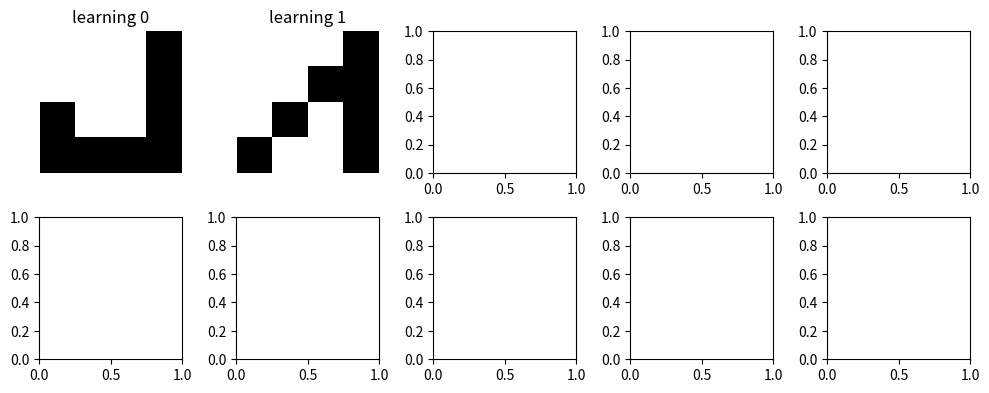
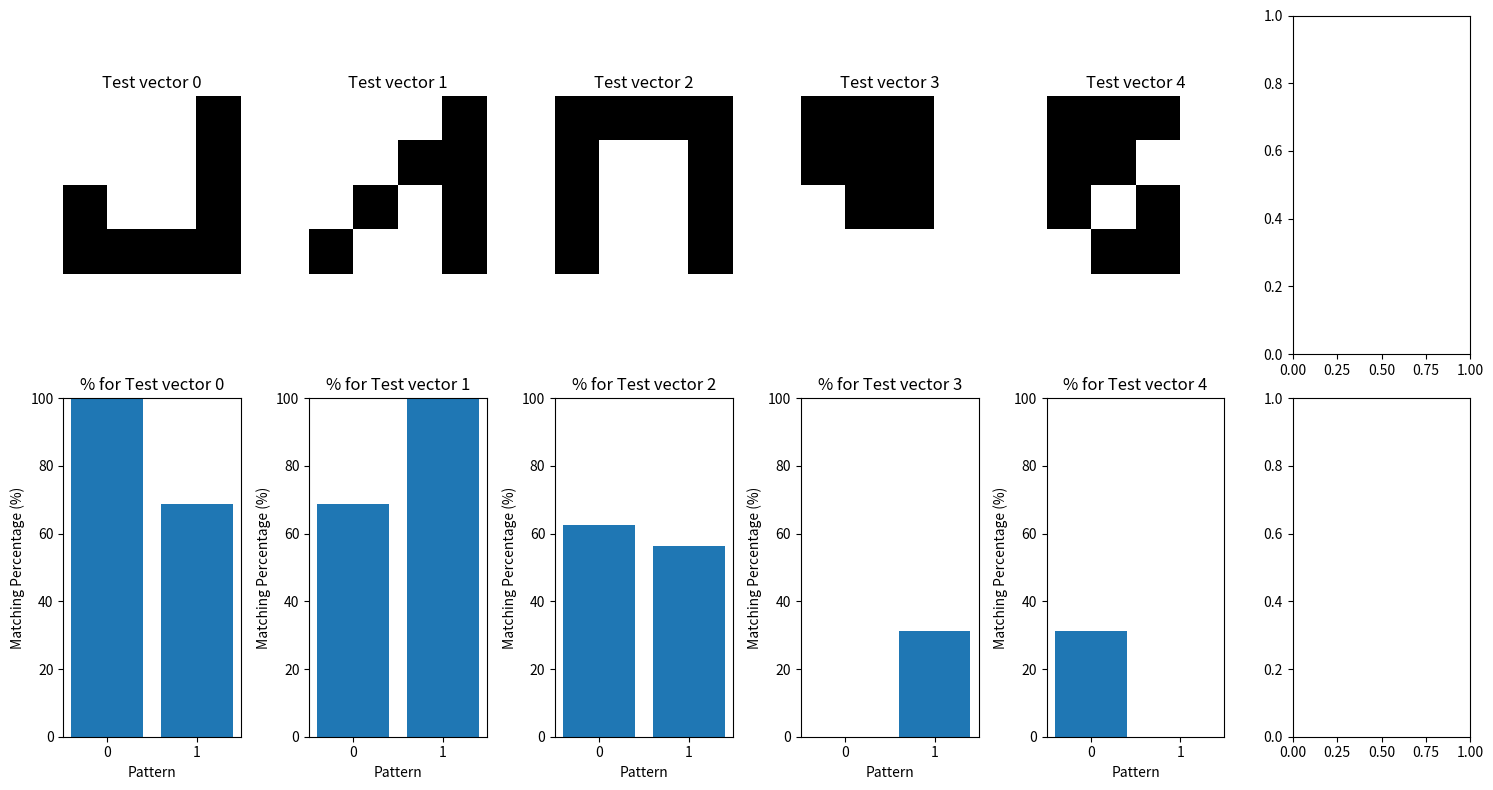

Here is the Python script that generated these plots, in order:
import math
import matplotlib.pyplot as plt
import numpy as np

# Функція для вивода вектора
def print_vec(vec):
    size = int(math.sqrt(len(vec)))
    for i in range(0, size):
        for j in range(0, size):
            if vec[i * size + j] == 1:
                print('+', end='')
            else:
                print('-', end='')
        print()

# Функція активації
def activation_func(s, T):
    if s <= 0:
        return 0
    elif s > T:
        return T
    else:
        return s

# Паттерни для навчання
patterns = {
    '0': [
        -1, -1, -1, 1,
        -1, -1, -1, 1,
        1, -1, -1, 1,
        1, 1, 1, 1,
    ],
    '1': [
        -1, -1, -1, 1,
        -1, -1, 1, 1,
        -1, 1, -1, 1,
        1, -1, -1, 1,
    ],
}

# кільксть патернів
pattern_count = len(patterns)
# розмір
pattern_size = len(patterns['0'])
# Коефіцієнт k
k = 1 / pattern_count
# Поріг
T = k * pattern_size

# Вивід патернів для навчання
fig, axs = plt.subplots(2, 5, figsize=(10, 4))
for i, pattern in enumerate(patterns):
    reshaped_pattern = np.reshape(patterns[pattern], [4, 4])
    ax = axs[i // 5, i % 5]
    ax.axis('off')
    ax.set_title('learning ' + pattern)
    ax.imshow(reshaped_pattern, cmap='gray_r')
plt.tight_layout()
plt.show()

# Тестові вектори
test_vectors = {
    '0': [
        -1, -1, -1, 1,
        -1, -1, -1, 1,
        1, -1, -1, 1,
        1, 1, 1, 1,
    ],
    '1': [
        -1, -1, -1, 1,
        -1, -1, 1, 1,
        -1, 1, -1, 1,
        1, -1, -1, 1,
    ],
    '2': [
        1, 1, 1, 1,
        1, -1, -1, 1,
        1, -1, -1, 1,
        1, -1, -1, 1,
    ],
    '3': [
        1, 1, 1, -1,
        1, 1, 1, -1,
        -1, 1, 1, -1,
        -1, -1, -1, -1,
    ],
    '4': [
        1, 1, 1, -1,
        1, 1, -1, -1,
        1, -1, 1, -1,
        -1, 1, 1, -1,
    ],
}

# Створюємо загальне вікно для всіх графіків
fig, axs = plt.subplots(2, len(test_vectors) + 1, figsize=(15, 8))

# Виводимо патерни
for i, pattern in enumerate(patterns):
    reshaped_pattern = np.reshape(patterns[pattern], [4, 4])
    ax = axs[i // 5, i % 5]
    ax.axis('off')
    ax.set_title('learning ' + pattern)
    ax.imshow(reshaped_pattern, cmap='gray_r')

# Прохід по тестовим векторам і відображення графіків
for idx, tvi in enumerate(test_vectors):
    test_vector = test_vectors[tvi]

    matches = {pattern: 0 for pattern in patterns}

    for pattern_label, pattern_vector in patterns.items():
        num_matches = sum(1 for tv, pv in zip(test_vector, pattern_vector) if tv == pv)
        matches[pattern_label] = num_matches / pattern_size * 100

    # Вивід процентів в консоль
    print("Matching percentages for Test vector", tvi)
    for pattern, percentage in matches.items():
        print("Pattern", pattern, ":", percentage, "%")

    # Графік з процентами
    ax = axs[-1, idx]
    ax.bar(matches.keys(), matches.values())
    ax.set_title('% for Test vector ' + tvi)
    ax.set_xlabel('Pattern')
    ax.set_ylabel('Matching Percentage (%)')
    ax.set_ylim(0, 100)

    # Вивід тестового вектора
    reshaped_test_vector = np.reshape(test_vector, [4, 4])
    ax = axs[-2, idx]
    ax.axis('off')
    ax.set_title('Test vector ' + tvi)
    ax.imshow(reshaped_test_vector, cmap='gray_r')

plt.tight_layout()
plt.show()
